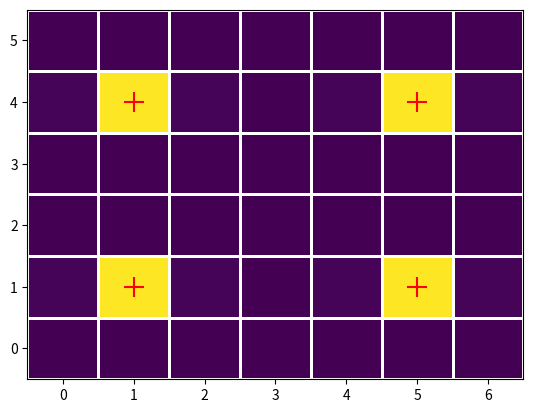

Here is the Python script that generated this plot:
import matplotlib.pyplot as plt
import numpy as np
import numpy.typing as npt


def center_of_mass(number_of_spots: npt.NDArray) -> tuple[int, int]:
    """
    Calculate the center of mass of a sample given an array containing
    the number of spots

    Parameters
    ----------
    number_of_spots : npt.NDArray
        An array containing a the number of spots of a sample with shape (n_rows, n_cols)

    Returns
    -------
    x_cm, y_cm : tuple[int, int]
        The x and y center of mass coordinates which correspond to the x and y indeces
        of the numpy array
    """
    shape = number_of_spots.shape

    y_cm = 0
    for i in range(shape[0]):
        for j in range(shape[1]):
            y_cm += i * number_of_spots[i][j]
    y_cm = round(y_cm / sum(sum(number_of_spots)))

    x_cm = 0
    for j in range(shape[0]):
        for i in range(shape[1]):
            x_cm += i * number_of_spots[j][i]
    x_cm = round(x_cm / sum(sum(number_of_spots)))

    return x_cm, y_cm


def multi_crystal_center_of_mass(
    number_of_spots: npt.NDArray, threshold: int
) -> list[tuple[int, int]]:
    """
    Calculates the center of mass of individual crystals given an
    array containing the numbers of spots with shape (n_rows, n_cols)

    Parameters
    ----------
    number_of_spots : npt.NDArray
        An array containing the number of spots with shape (n_rows, n_cols)
    threshold : int
        We replace the values of the number_of_spots array below the threshold with zeros

    Returns
    -------
    list[tuple[int,int]]
        A list containing the center of mass of all crystals found in the rastering step
    """
    number_of_spots = filter_array(number_of_spots, threshold)

    # Find the indeces where new crystals are located
    island_start_index = []
    y, x = np.nonzero(number_of_spots)
    for i in range(len(x)):
        if i > 0:
            if (y[i] - y[i - 1]) > 1 or (x[i] - x[i - 1]) > 1:
                island_start_index.append(i)

    # calculate the center of mass of each "island"
    island = np.zeros(np.shape(number_of_spots))
    center_of_mass_list = []
    for i in range(len(x)):
        if i in island_start_index:
            center_of_mass_list.append(center_of_mass(island))
            island = np.zeros(np.shape(number_of_spots))

        island[y[i]][x[i]] = number_of_spots[y[i]][x[i]]

        if i == (len(x) - 1):
            center_of_mass_list.append(center_of_mass(island))

    return center_of_mass_list


def filter_array(array: npt.NDArray, threshold: int) -> npt.NDArray:
    """
    Replaces the values of an array with zeros if the array contains numbers below
    a threshold

    Parameters
    ----------
    array : npt.NDArray
        A numpy array containing the number of spots
    threshold : int
        We replace the values of the array below the threshold with zeros

    Returns
    -------
    npt.NDArray
        The filtered array
    """
    # TODO: there is probably a better way to do this without a for loop
    args = np.argwhere(array < threshold)
    filtered_array = array
    for arg in args:
        filtered_array[tuple(arg)] = 0
    return filtered_array


def plot_muti_crystal_center_of_mass(
    number_of_spots: npt.NDArray, threshold: int, save: bool = False
) -> list[tuple[int, int]]:
    """
    Calculates the center of mass of individual crystals given an
    array containing the numbers of spots with shape (n_rows, n_cols) and plots
    the results.

    Parameters
    ----------
    array : npt.NDArray
        A numpy array containing the number of spots
    threshold : int
        We replace the values of the array below the threshold with zeros
    save : bool, optional
        If true, we save the image
    """

    center_of_mass_list = multi_crystal_center_of_mass(number_of_spots, threshold)

    nx, ny = number_of_spots.shape
    x = np.linspace(0, nx - 1, nx)
    y = np.linspace(0, ny - 1, ny)

    X, Y = np.meshgrid(x, y, indexing="ij")

    plt.figure()
    plt.pcolormesh(Y, X, number_of_spots, edgecolors="w", cmap="viridis")
    for center_of_mass in center_of_mass_list:
        plt.scatter(
            center_of_mass[0],
            center_of_mass[1],
            label="CM",
            marker="+",
            s=200,
            color="red",
        )

    if save:
        plt.savefig("center_of_mass")
    return center_of_mass_list


if __name__ == "__main__":
    number_of_spots = np.array([0, 1, 0, 0, 120, 0, 0, 1, 0])

    number_of_spots = number_of_spots.reshape(3, 3)
    array_with_zeros = np.append(number_of_spots, np.array([0, 0, 0]))
    rotated_array = np.rot90(
        np.append(array_with_zeros, number_of_spots).reshape(7, 3), k=1
    )
    final_test = np.append(rotated_array, rotated_array, axis=0)

    plot_muti_crystal_center_of_mass(final_test, threshold=0, save=True)
